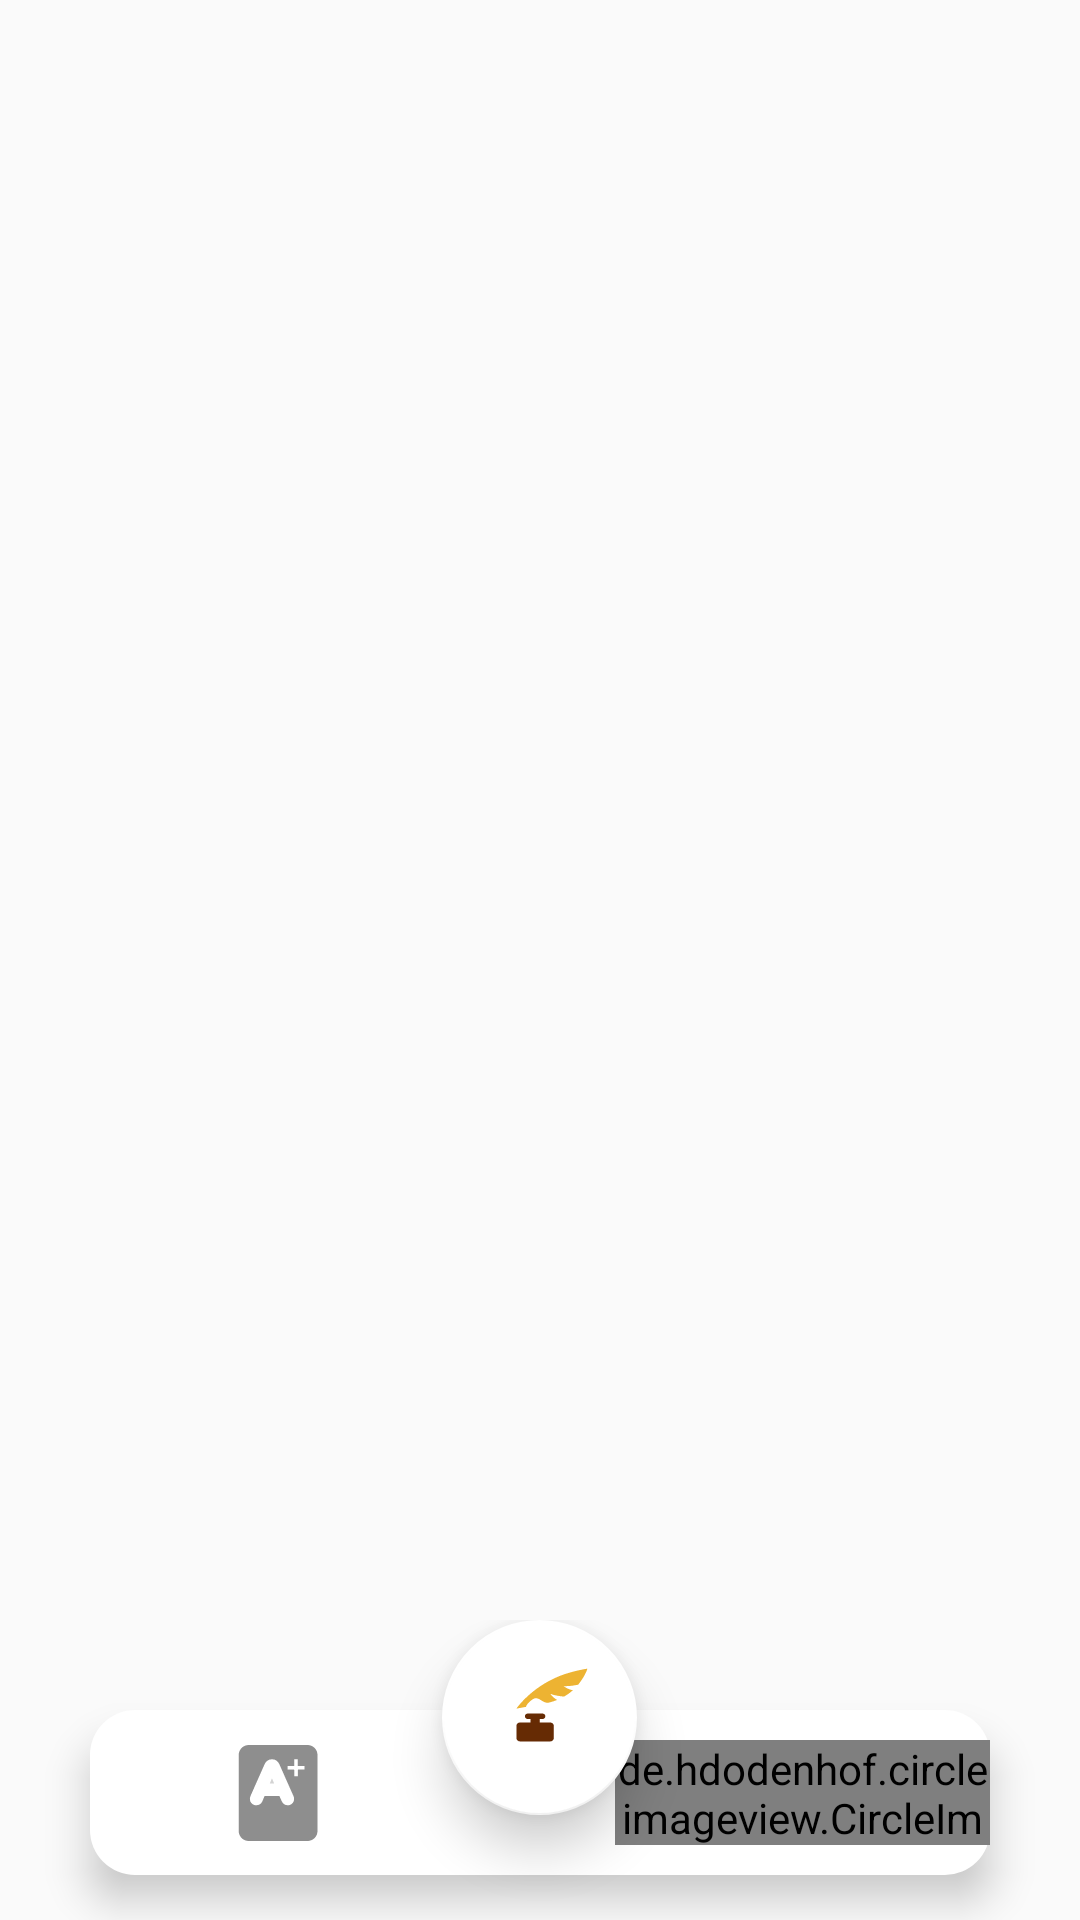

Here is an Android app screen rendered from its layout file. Give the layout XML and the strings, colors and styles it references.
<!-- AndroidManifest.xml: application theme AppTheme -->
<!-- res/layout/activity_main.xml -->
<?xml version="1.0" encoding="utf-8"?>
<RelativeLayout
    xmlns:android="http://schemas.android.com/apk/res/android"
    xmlns:app="http://schemas.android.com/apk/res-auto"
    xmlns:tools="http://schemas.android.com/tools"
    android:layout_width="match_parent"
    android:layout_height="match_parent"
    tools:context=".MainActivity">
    <FrameLayout
        android:id="@+id/frag_container"
        android:layout_width="match_parent"
        android:layout_height="match_parent" />
    <androidx.coordinatorlayout.widget.CoordinatorLayout
        android:id="@+id/coordinator"
        android:layout_width="match_parent"
        android:layout_alignParentBottom="true"
        android:layout_centerInParent="true"
        android:layout_height="100dp">
<RelativeLayout
    android:layout_width="match_parent"
    android:layout_alignParentBottom="true"
    android:layout_centerInParent="true"
    android:layout_height="100dp"
    >
    <LinearLayout
        android:id="@+id/bottom_Nav_Bar"
        android:layout_width="300dp"
        android:layout_centerHorizontal="true"
        android:layout_height="55dp"
        android:layout_alignParentBottom="true"
        android:layout_marginBottom="15dp"
        android:layout_marginRight="15dp"
        android:layout_marginLeft="15dp"
        android:elevation="8dp"
        android:background="@drawable/nav_bar_corners">

        <ImageButton
            android:id="@+id/exams_icon"
            android:layout_width="0dp"
            android:layout_height="match_parent"
            android:layout_gravity=""
            android:layout_marginRight="25dp"
            android:layout_weight="1"
            android:background="@null"
            app:srcCompat="@drawable/ic_a_mark_gray" />

        <de.hdodenhof.circleimageview.CircleImageView
            android:id="@+id/profile_image"
            android:layout_width="0dp"
            android:layout_marginLeft="25dp"
            android:minHeight="35dp"
            android:minWidth="35dp"
            android:maxWidth="35dp"
            android:maxHeight="35dp"
            android:layout_gravity="center_horizontal|center_vertical"
            android:layout_height="35dp"
            app:civ_border_color="#E6B318"
            android:layout_weight="1"

             />

    </LinearLayout>

    <com.google.android.material.floatingactionbutton.FloatingActionButton
        android:id="@+id/words_fab"
        android:layout_width="wrap_content"
        android:layout_height="wrap_content"
        android:layout_centerHorizontal="true"
        android:layout_marginBottom="35dp"
        app:maxImageSize="35dp"
        app:fabCustomSize="65dp"
        app:elevation="10dp"
        app:backgroundTint="@color/White"
        app:srcCompat="@drawable/ic_yellow_feather_new" />
</RelativeLayout>

    </androidx.coordinatorlayout.widget.CoordinatorLayout>
</RelativeLayout>
<!-- resources referenced by this layout -->
<resources>
  <color name="White">#ffff</color>
  <!-- drawable ic_yellow_feather_new (drawable) -->
  <vector android:height="611dp" android:viewportHeight="610.9"
      android:viewportWidth="610.9" android:width="611dp" xmlns:android="http://schemas.android.com/apk/res/android">
      <path android:fillColor="#EDB332" android:pathData="M368.5,168c23.9,9 54.6,13.6 79.6,15.9c19.9,-11.4 37,-24 51.6,-37.1c-32.4,-5.7 -54,-24.1 -54,-24.1c26.8,1.9 59.5,-3 84.7,-8.2C574.8,59.6 584,21.1 584,21.1S494.8,34.9 420.6,64.8c-166.9,67.3 -249.7,189 -249.7,189l56.3,-10.2c0,0 2.1,-18.9 36.7,-42.7c39.1,-27.1 57.5,28.4 98.6,17.5c16.3,-4.3 31.3,-9.4 45.3,-15C382,188.7 368.5,168 368.5,168z"/>
      <path android:fillColor="#662B04" android:pathData="M368.8,334.6h-62.5v-20.3h17.2c8.8,0 15.9,-7.1 15.9,-15.9s-7.1,-15.9 -15.9,-15.9h-86.9c-8.8,0 -15.9,7.1 -15.9,15.9s7.1,15.9 15.9,15.9h16.8v20.3h-62.5c-11,0 -19.9,8.9 -19.9,19.9v70c0,11 8.9,19.9 19.9,19.9h9.5h159h9.5c11,0 19.9,-8.9 19.9,-19.9v-70C388.7,343.5 379.8,334.6 368.8,334.6z"/>
  </vector>
  <!-- drawable nav_bar_corners (drawable-v21) -->
  <?xml version="1.0" encoding="utf-8"?>
  <shape xmlns:android="http://schemas.android.com/apk/res/android">
      <solid android:color="#fff" />
      <stroke android:width="0dp" />
      <corners
          android:topLeftRadius="15dp"
          android:topRightRadius="15dp"
          android:bottomLeftRadius="15dp"
          android:bottomRightRadius="15dp"/>
      <padding
          android:bottom="0dp"
          android:left="0dp"
          android:right="0dp"
          android:top="0dp" />
  
  </shape>
  <style name="AppTheme" parent="Theme.AppCompat.Light.NoActionBar">
          
          <item name="colorPrimary">@color/colorPrimary</item>
          <item name="colorPrimaryDark">@color/colorPrimaryDark</item>
          <item name="colorAccent">@color/colorAccent</item>
          <item name="bottomSheetDialogTheme">@style/AppBottomSheetDialogTheme</item>
  
  
  
  
      </style>
  <color name="colorPrimary">#6200EE</color>
  <color name="colorPrimaryDark">#FFC107</color>
  <color name="colorAccent">#FFD16E</color>
  <style name="AppBottomSheetDialogTheme" parent="Theme.Design.Light.BottomSheetDialog">
          <item name="bottomSheetStyle">@style/AppModalStyle</item>
      </style>
  <style name="AppModalStyle" parent="Widget.Design.BottomSheet.Modal">
          <item name="android:background">@drawable/layout_round_top</item>
      </style>
  <!-- drawable layout_round_top (drawable) -->
  <?xml version="1.0" encoding="utf-8"?>
  <shape xmlns:android="http://schemas.android.com/apk/res/android"
      android:shape="rectangle"
      android:visible="true">
  
      <solid
          android:color="#fff"
          />
  
      <corners
          android:topLeftRadius="40dp"
          android:topRightRadius="40dp"
          />
  
  </shape>
</resources>
